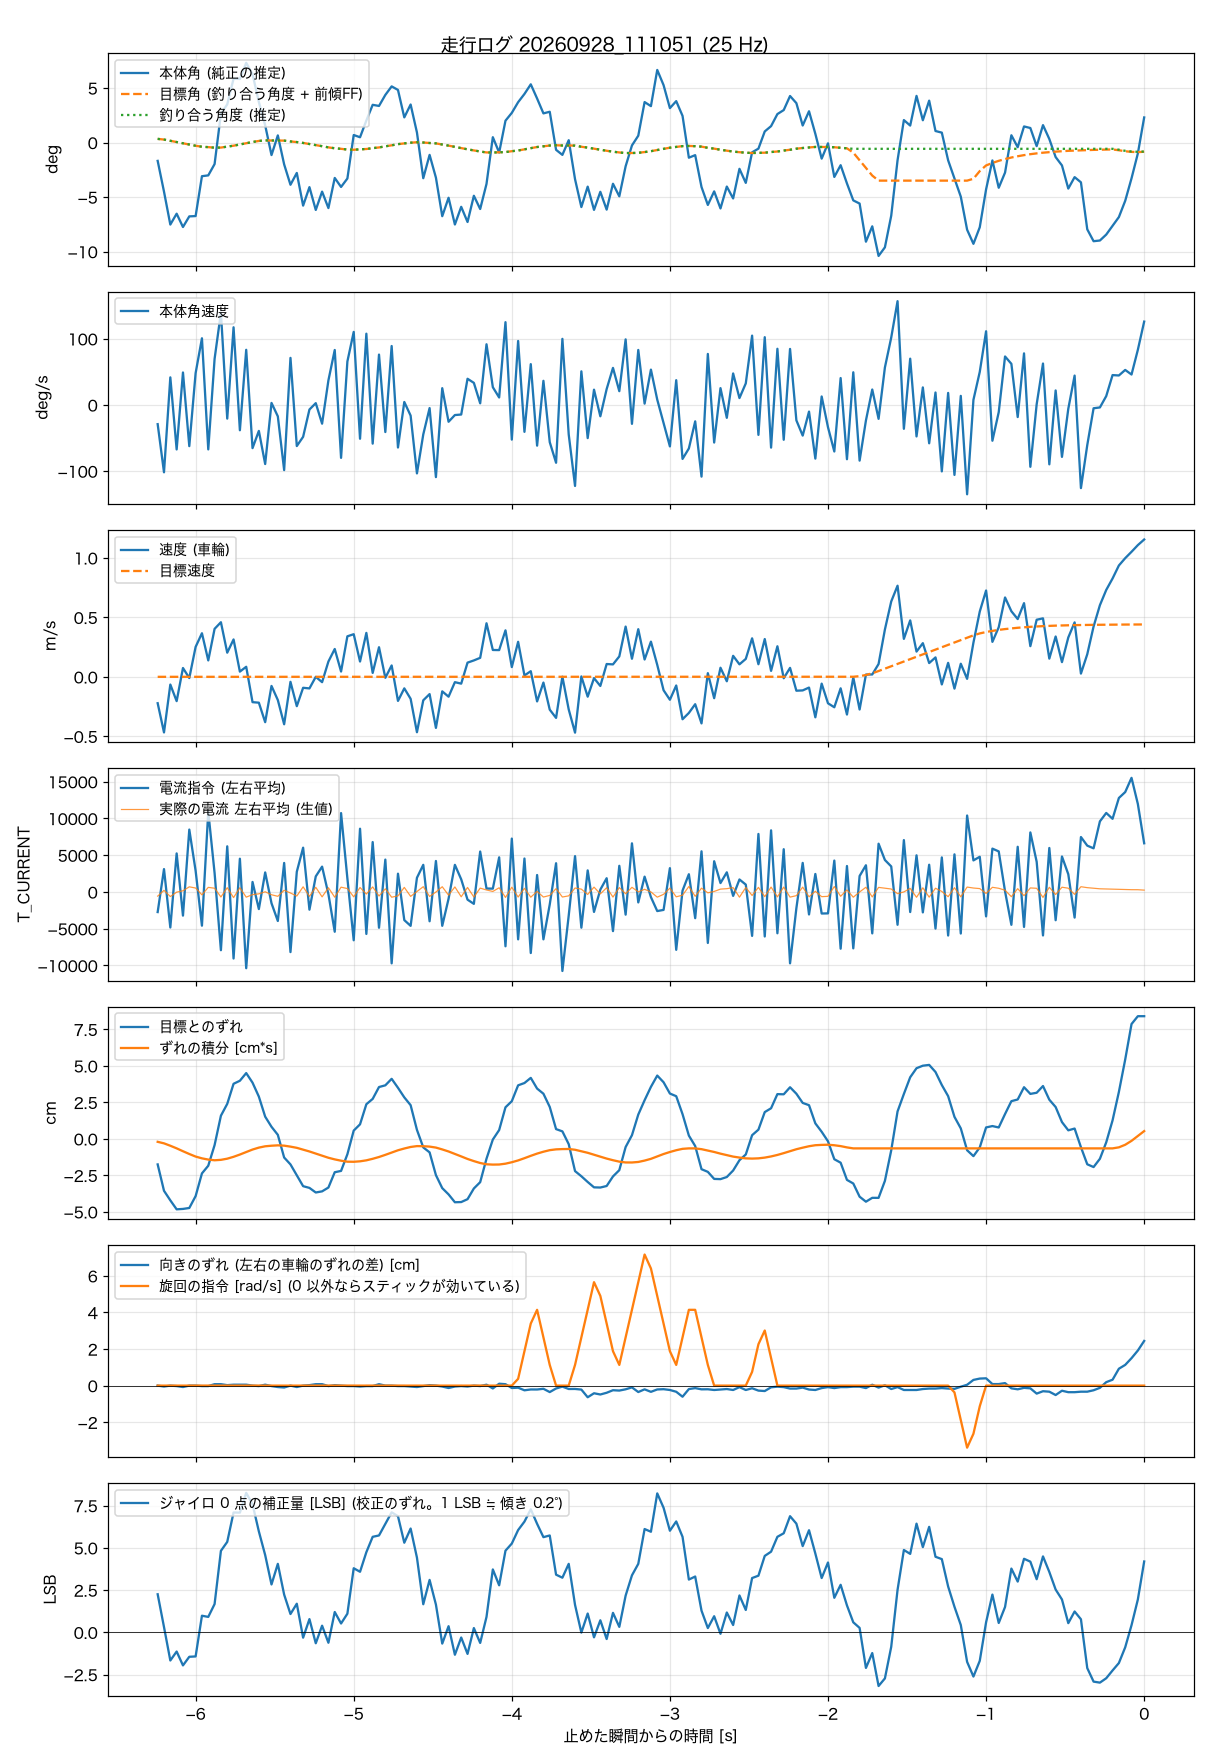

Values plotted in this chart, from the file beside it:
t_s, body_angle_rad, theta_ref_rad, body_rate_rad_s, wheel_spd_rad_s, target_spd_rad_s, current_cmd, wheel_err_rad, wheel_err_int_rad_s, m_current, yaw_err_rad, turn_cmd_rad_s, gyro_trim_lsb, balance_angle_rad
-6.240, -0.0294, 0, -0.507, -10.56, 0, -2735, -0.835, -0.098, -568, 0, 0, 2.25, 0.0058
-6.200, -0.0786, 0, -1.777, -22.26, 0, 3108, -1.695, -0.148, 217, -0.024, 0, 0.31, 0.0047
-6.160, -0.1313, 0, 0.727, -3.09, 0, -4836, -2.007, -0.226, -624, 0, 0, -1.67, 0.0027
-6.120, -0.1139, 0, -1.174, -9.73, 0, 5240, -2.3, -0.311, -27, -0.012, 0, -1.14, 0.0007
-6.080, -0.1352, 0, 0.856, 3.53, 0, -3219, -2.287, -0.405, 161, -0.037, 0, -1.96, -0.0012
-6.040, -0.1182, 0, -1.087, -0.49, 0, 8482, -2.256, -0.495, 697, 0, 0, -1.45, -0.0032
-6.000, -0.1177, 0, 0.839, 11.98, 0, 2884, -1.869, -0.579, 534, 0, 0, -1.43, -0.0052
-5.960, -0.0539, 0, 1.758, 17.44, 0, -4588, -1.128, -0.637, -393, -0.012, 0, 0.98, -0.0068
-5.920, -0.0526, 0, -1.173, 6.57, 0, 10939, -0.878, -0.677, 623, -0.012, 0, 0.91, -0.0074
-5.880, -0.0345, 0, 1.215, 19.2, 0, 2575, -0.205, -0.7, 507, 0.037, 0, 1.67, -0.0083
-5.840, 0.046, 0, 2.435, 21.85, 0, -7922, 0.754, -0.686, -686, 0.037, 0, 4.82, -0.0081
-5.800, 0.061, 0, -0.361, 9.66, 0, 6206, 1.14, -0.648, 579, 0.012, 0, 5.35, -0.0066
-5.760, 0.1021, 0, 2.048, 14.96, 0, -9052, 1.795, -0.587, -766, 0.024, 0, 7.09, -0.0051
-5.720, 0.1017, 0, -0.668, 2.08, 0, 4520, 1.894, -0.513, 572, 0.024, 0, 7.08, -0.0031
-5.680, 0.1275, 0, 1.454, 4.02, 0, -10372, 2.144, -0.431, -708, 0.024, 0, 8.25, -0.0011
-5.640, 0.1095, 0, -1.139, -10.14, 0, 1358, 1.832, -0.35, -360, 0, 0, 7.58, 0.0008
-5.600, 0.0648, 0, -0.685, -10.35, 0, -2325, 1.377, -0.287, -258, -0.012, 0, 5.97, 0.0025
-5.560, 0.0275, 0, -1.559, -18.16, 0, 2654, 0.723, -0.244, 23, 0.024, 0, 4.57, 0.0034
-5.520, -0.0201, 0, 0.053, -3.65, 0, -1533, 0.392, -0.225, -382, -0.012, 0, 2.83, 0.0032
-5.480, 0.0114, 0, -0.301, -9.29, 0, -3947, 0.13, -0.213, -593, -0.037, 0, 4.05, 0.0032
-5.440, -0.035, 0, -1.719, -18.99, 0, 3944, -0.61, -0.223, 229, -0.049, 0, 2.23, 0.003
-5.400, -0.0676, 0, 1.241, -2.01, 0, -8179, -0.835, -0.255, -143, 0, 0, 1.08, 0.0017
-5.360, -0.0487, 0, -1.085, -11.75, 0, 2745, -1.19, -0.294, -556, -0.037, 0, 1.69, 0.0007
-5.320, -0.101, 0, -0.841, -4.39, 0, 6020, -1.545, -0.352, 700, 0, 0, -0.32, -0.0007
-5.280, -0.0714, 0, -0.121, -4.64, 0, -2409, -1.601, -0.413, -602, 0.012, 0, 0.78, -0.0024
-5.240, -0.1079, 0, 0.047, -0.01, 0, 2118, -1.751, -0.483, 637, 0.037, 0, -0.65, -0.0042
-5.200, -0.0786, 0, -0.494, -2.14, 0, 3443, -1.714, -0.55, -669, 0.037, 0, 0.39, -0.0059
-5.160, -0.1049, 0, 0.648, 6.12, 0, -295, -1.589, -0.618, 576, -0.012, 0, -0.62, -0.0078
-5.120, -0.0567, 0, 1.449, 11.14, 0, -5412, -1.09, -0.671, -716, 0.012, 0, 1.2, -0.0092
-5.080, -0.0711, 0, -1.396, 2.12, 0, 10725, -1.047, -0.714, 649, 0, 0, 0.52, -0.0101
-5.040, -0.0576, 0, 1.146, 16.21, 0, 1842, -0.504, -0.746, 461, -0.012, 0, 1.1, -0.0113
-5.000, 0.012, 0, 1.926, 17.06, 0, -6572, 0.268, -0.749, -664, -0.012, 0, 3.79, -0.0116
-4.960, 0.0084, 0, -0.892, 6.13, 0, 8600, 0.473, -0.734, 606, -0.024, 0, 3.58, -0.0109
-4.920, 0.0352, 0, 1.879, 17.58, 0, -5710, 1.128, -0.702, -284, -0.012, 0, 4.74, -0.0104
-4.880, 0.0603, 0, -1.021, 1.57, 0, 6784, 1.302, -0.652, 685, -0.012, 0, 5.65, -0.009
-4.840, 0.0585, 0, 1.328, 11.84, 0, -4869, 1.689, -0.593, -553, 0.037, 0, 5.73, -0.0079
-4.800, 0.0761, 0, -0.715, -0.39, 0, 4400, 1.745, -0.523, 429, 0, 0, 6.41, -0.0061
-4.760, 0.0898, 0, 1.554, 4.55, 0, -9712, 1.957, -0.448, -714, 0, 0, 7.1, -0.0045
-4.720, 0.0841, 0, -1.123, -9.64, 0, 2483, 1.664, -0.374, -536, -0.012, 0, 6.87, -0.0026
-4.680, 0.0402, 0, 0.078, -4.62, 0, -3830, 1.352, -0.316, 621, -0.012, 0, 5.3, -0.0014
-4.640, 0.0608, 0, -0.282, -8.8, 0, -4610, 1.097, -0.266, -602, -0.024, 0, 6.14, -0.0003
-4.600, 0.016, 0, -1.806, -22.17, 0, 1928, 0.292, -0.238, 67, -0.037, 0, 4.42, 0.0004
-4.560, -0.0571, 0, -0.778, -9.4, 0, 3688, -0.28, -0.241, 717, -0.012, 0, 1.66, 0
-4.520, -0.0198, 0, -0.083, -6.91, 0, -3986, -0.442, -0.254, -611, 0.012, 0, 3.1, -0.0008
-4.480, -0.0562, 0, -1.904, -20.44, 0, 4211, -1.184, -0.286, -11, 0, 0, 1.64, -0.0014
-4.440, -0.1179, 0, 0.442, -5.82, 0, -4604, -1.608, -0.346, 709, -0.024, 0, -0.67, -0.0032
-4.400, -0.0884, 0, -0.444, -7.95, 0, -924, -1.813, -0.413, -437, -0.062, 0, 0.36, -0.005
-4.360, -0.1312, 0, -0.267, -2.14, 0, 3686, -2.069, -0.493, 682, -0.024, 0, -1.33, -0.007
-4.320, -0.1029, 0, -0.253, -2.73, 0, 1716, -2.063, -0.574, -657, -0.012, 0, -0.31, -0.0089
-4.280, -0.1272, 0, 0.69, 5.68, 0, -1047, -1.969, -0.657, 612, -0.024, 0, -1.28, -0.0109
-4.240, -0.0852, 0, 0.582, 6.56, 0, -1620, -1.62, -0.727, -688, 0, 0, 0.25, -0.0127
-4.200, -0.1064, 0, 0.043, 7.6, 0, 5497, -1.414, -0.789, 520, -0.012, 0, -0.63, -0.0144
-4.160, -0.0662, 0, 1.6, 21.43, 0, 466, -0.648, -0.831, 268, 0.024, 0, 0.91, -0.0159
-4.120, 0.0085, 0, 0.468, 10.74, 0, 451, -0.024, -0.841, 69, -0.074, 0, 3.72, -0.016
-4.080, -0.0161, 0, 0.196, 10.7, 0, 4708, 0.286, -0.838, 569, 0.049, 0, 2.78, -0.0157
-4.040, 0.0349, 0, 2.183, 18.61, 0, -7390, 1.028, -0.811, -745, 0.037, 0, 4.83, -0.0153
-4.000, 0.0474, 0, -0.915, 3.9, 0, 7257, 1.227, -0.764, 644, -0.062, 0, 5.25, -0.0139
-3.960, 0.0645, 0, 1.687, 14.01, 0, -6446, 1.745, -0.705, -692, -0.054, 0.37, 6.05, -0.0128
-3.920, 0.0777, 0, -0.71, 0.55, 0, 4546, 1.82, -0.632, 494, -0.122, 1.88, 6.55, -0.0109
-3.880, 0.0931, 0, 1.076, 2.25, 0, -8307, 1.988, -0.555, -714, -0.1, 3.39, 7.28, -0.0091
... 97 more rows
